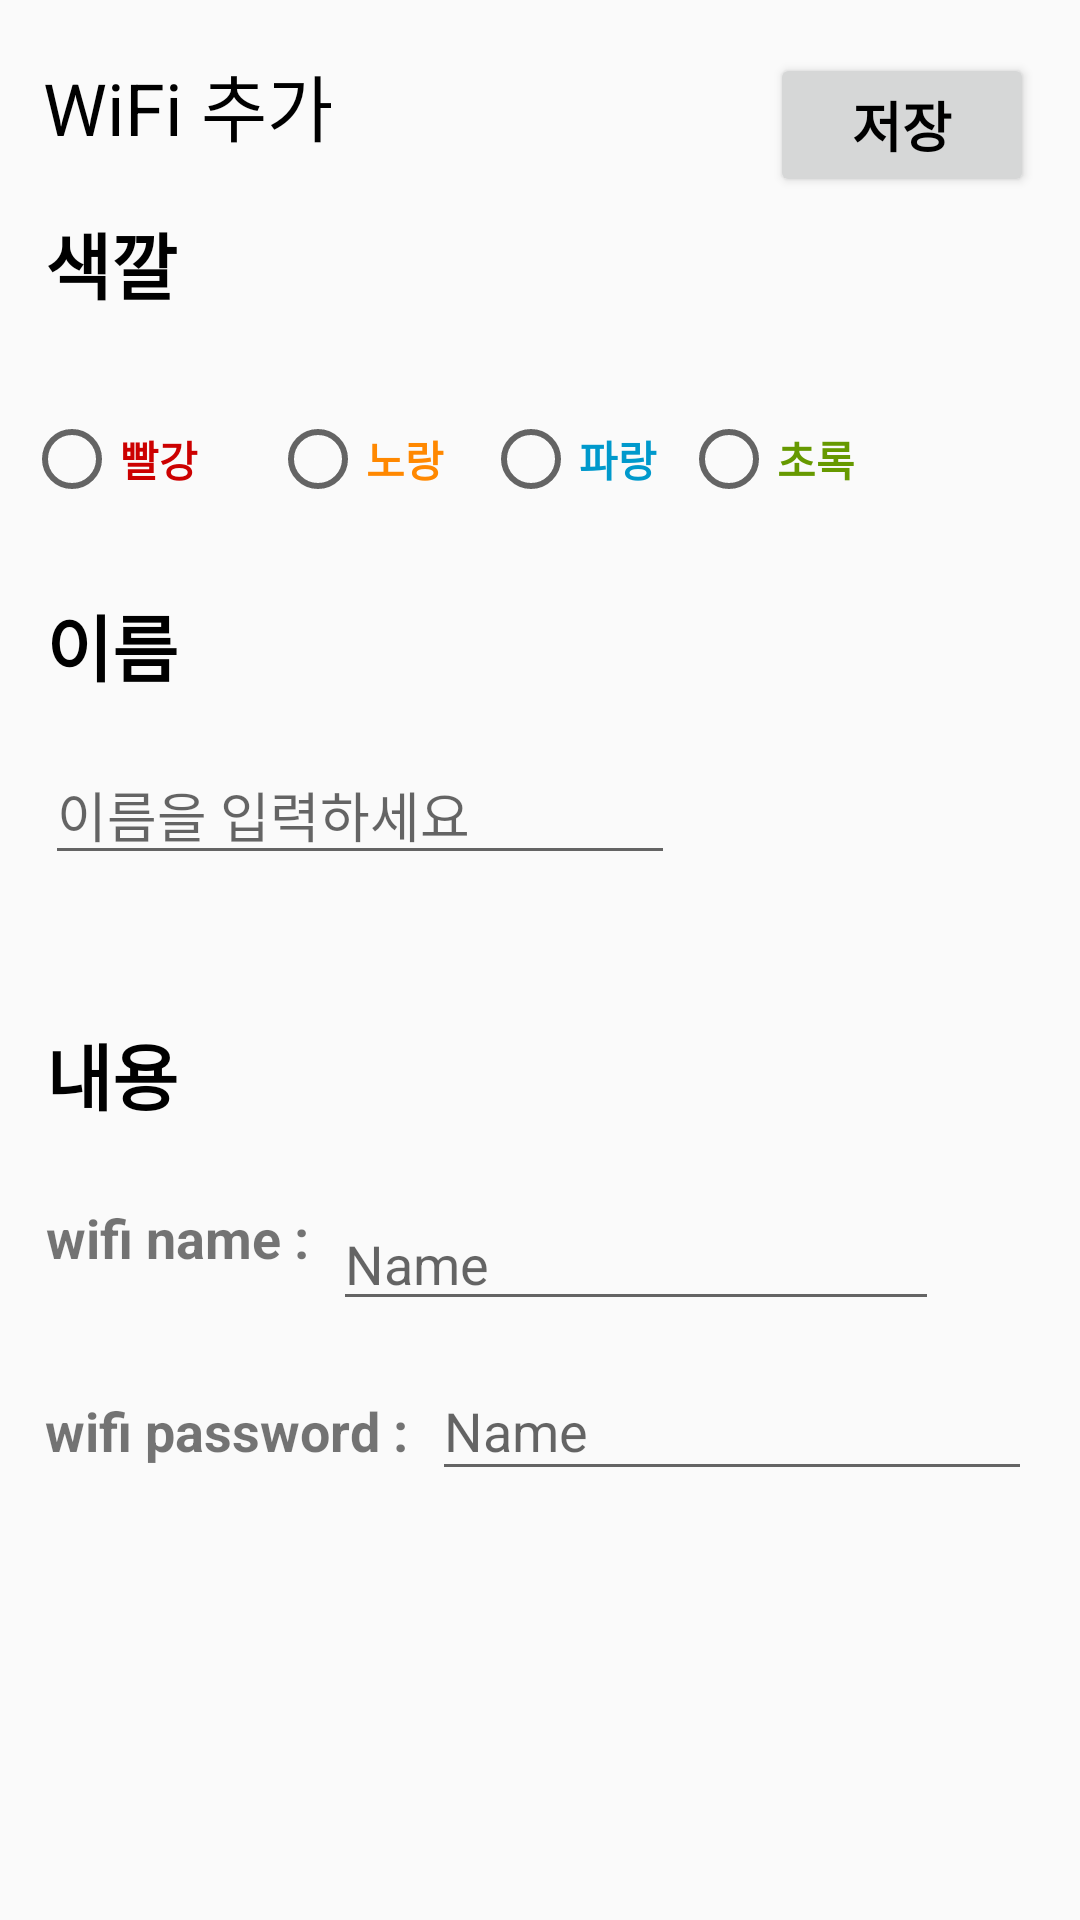

Reconstruct the res/layout file that produces this screen, plus the resources it refers to.
<!-- AndroidManifest.xml: application theme AppTheme -->
<!-- res/layout/activity_maker.xml -->
<?xml version="1.0" encoding="utf-8"?>
<android.support.constraint.ConstraintLayout xmlns:android="http://schemas.android.com/apk/res/android"
    xmlns:app="http://schemas.android.com/apk/res-auto"
    xmlns:tools="http://schemas.android.com/tools"
    android:layout_width="match_parent"
    android:layout_height="match_parent"
    tools:context="com.mysterlee.www.MakerActivity">

    <TextView
        android:id="@+id/textView10"
        android:layout_width="wrap_content"
        android:layout_height="wrap_content"
        android:text="wifi password :"
        android:textSize="18sp"
        android:textStyle="bold"
        android:layout_marginTop="8dp"
        app:layout_constraintTop_toBottomOf="@+id/textView9"
        app:layout_constraintBottom_toBottomOf="parent"
        android:layout_marginBottom="8dp"
        android:layout_marginLeft="8dp"
        app:layout_constraintLeft_toLeftOf="parent"
        android:layout_marginRight="8dp"
        app:layout_constraintRight_toRightOf="parent"
        app:layout_constraintHorizontal_bias="0.032"
        app:layout_constraintVertical_bias="0.182" />

    <TextView
        android:id="@+id/textView5"
        android:layout_width="wrap_content"
        android:layout_height="wrap_content"
        android:layout_marginBottom="8dp"
        android:layout_marginLeft="8dp"
        android:layout_marginRight="8dp"
        android:layout_marginTop="8dp"
        android:text="WiFi 추가"
        android:textColor="@android:color/black"
        android:textSize="24sp"
        app:layout_constraintBottom_toBottomOf="parent"
        app:layout_constraintHorizontal_bias="0.025"
        app:layout_constraintLeft_toLeftOf="parent"
        app:layout_constraintRight_toRightOf="parent"
        app:layout_constraintTop_toTopOf="parent"
        app:layout_constraintVertical_bias="0.016" />


    <TextView
        android:id="@+id/textView6"
        android:layout_width="51dp"
        android:layout_height="35dp"
        android:layout_marginBottom="8dp"
        android:layout_marginLeft="8dp"
        android:layout_marginRight="8dp"
        android:layout_marginTop="8dp"
        android:text="색깔"
        android:textColor="@android:color/black"
        android:textSize="24sp"
        android:textStyle="bold"
        app:layout_constraintBottom_toBottomOf="parent"
        app:layout_constraintHorizontal_bias="0.024"
        app:layout_constraintLeft_toLeftOf="parent"
        app:layout_constraintRight_toRightOf="parent"
        app:layout_constraintTop_toBottomOf="@+id/textView5"
        app:layout_constraintVertical_bias="0.018" />

    <RadioGroup
        android:id="@+id/radioGroup"
        android:layout_width="wrap_content"
        android:layout_height="wrap_content"
        android:orientation="horizontal"
        tools:layout_editor_absoluteX="16dp"
        app:layout_constraintTop_toTopOf="parent"
        android:layout_marginTop="8dp"
        app:layout_constraintBottom_toBottomOf="parent"
        android:layout_marginBottom="8dp"
        app:layout_constraintVertical_bias="0.21">

        <RadioButton
            android:id="@+id/checkBoxRed"
            android:layout_width="wrap_content"
            android:layout_height="wrap_content"
            android:layout_marginBottom="8dp"
            android:layout_marginLeft="8dp"
            android:layout_marginRight="8dp"
            android:layout_marginTop="8dp"
            android:text="빨강"
            android:textColor="@android:color/holo_red_dark"
            android:textStyle="bold"
            app:layout_constraintBottom_toBottomOf="parent"
            app:layout_constraintHorizontal_bias="0.025"
            app:layout_constraintLeft_toLeftOf="parent"
            app:layout_constraintRight_toRightOf="parent"
            app:layout_constraintTop_toTopOf="parent"
            app:layout_constraintVertical_bias="0.205" />

        <RadioButton
            android:id="@+id/checkBoxYellow"
            android:layout_width="wrap_content"
            android:layout_height="wrap_content"
            android:layout_marginBottom="8dp"
            android:layout_marginLeft="16dp"
            android:layout_marginTop="8dp"
            android:layout_weight="1"
            android:text="노랑"
            android:textColor="@android:color/holo_orange_dark"
            android:textStyle="bold"
            app:layout_constraintBottom_toBottomOf="parent"
            app:layout_constraintLeft_toRightOf="@+id/checkBox"
            app:layout_constraintTop_toTopOf="parent"
            app:layout_constraintVertical_bias="0.205" />

        <RadioButton
            android:id="@+id/checkBoxBlue"
            android:layout_width="wrap_content"
            android:layout_height="wrap_content"
            android:layout_marginBottom="8dp"
            android:layout_marginLeft="13dp"
            android:layout_marginTop="8dp"
            android:layout_weight="1"
            android:text="파랑"
            android:textColor="@android:color/holo_blue_dark"
            android:textStyle="bold"
            app:layout_constraintBottom_toBottomOf="parent"
            app:layout_constraintLeft_toRightOf="@+id/checkBox2"
            app:layout_constraintTop_toTopOf="parent"
            app:layout_constraintVertical_bias="0.205" />

        <RadioButton
            android:id="@+id/checkBoxGreen"
            android:layout_width="wrap_content"
            android:layout_height="wrap_content"
            android:layout_marginBottom="8dp"
            android:layout_marginLeft="8dp"
            android:layout_marginRight="8dp"
            android:layout_marginTop="8dp"
            android:layout_weight="1"
            android:text="초록"
            android:textColor="@android:color/holo_green_dark"
            android:textStyle="bold"
            app:layout_constraintBottom_toBottomOf="parent"
            app:layout_constraintHorizontal_bias="0.068"
            app:layout_constraintLeft_toRightOf="@+id/checkBox3"
            app:layout_constraintRight_toRightOf="parent"
            app:layout_constraintTop_toTopOf="parent"
            app:layout_constraintVertical_bias="0.205" />

    </RadioGroup>

    <TextView
        android:id="@+id/textView7"
        android:layout_width="51dp"
        android:layout_height="35dp"
        android:layout_marginBottom="8dp"
        android:layout_marginLeft="8dp"
        android:layout_marginRight="8dp"
        android:layout_marginTop="8dp"
        android:text="이름"
        android:textColor="@android:color/black"
        android:textSize="24sp"
        android:textStyle="bold"
        app:layout_constraintBottom_toBottomOf="parent"
        app:layout_constraintHorizontal_bias="0.025"
        app:layout_constraintLeft_toLeftOf="parent"
        app:layout_constraintRight_toRightOf="parent"
        app:layout_constraintTop_toBottomOf="@+id/textView5"
        app:layout_constraintVertical_bias="0.255" />

    <TextView
        android:id="@+id/textView8"
        android:layout_width="51dp"
        android:layout_height="35dp"
        android:layout_marginBottom="8dp"
        android:layout_marginLeft="8dp"
        android:layout_marginRight="8dp"
        android:layout_marginTop="8dp"
        android:text="내용"
        android:textColor="@android:color/black"
        android:textSize="24sp"
        android:textStyle="bold"
        app:layout_constraintBottom_toBottomOf="parent"
        app:layout_constraintHorizontal_bias="0.025"
        app:layout_constraintLeft_toLeftOf="parent"
        app:layout_constraintRight_toRightOf="parent"
        app:layout_constraintTop_toBottomOf="@+id/textView5"
        app:layout_constraintVertical_bias="0.522" />

    <EditText
        android:id="@+id/editText4"
        android:layout_width="wrap_content"
        android:layout_height="wrap_content"
        android:layout_marginBottom="8dp"
        android:layout_marginLeft="8dp"
        android:layout_marginRight="8dp"
        android:layout_marginTop="8dp"
        android:ems="10"
        android:inputType="textPersonName"
        android:hint="이름을 입력하세요"
        app:layout_constraintBottom_toBottomOf="parent"
        app:layout_constraintHorizontal_bias="0.052"
        app:layout_constraintLeft_toLeftOf="parent"
        app:layout_constraintRight_toRightOf="parent"
        app:layout_constraintTop_toBottomOf="@+id/textView7"
        app:layout_constraintVertical_bias="0.023" />

    <Button
        android:id="@+id/button3"
        android:layout_width="wrap_content"
        android:layout_height="wrap_content"
        android:layout_marginBottom="8dp"
        android:layout_marginLeft="8dp"
        android:layout_marginRight="8dp"
        android:layout_marginTop="8dp"
        android:elevation="0dp"
        android:onClick="onClickSave"
        android:text="저장"
        android:textColor="@android:color/black"
        android:textSize="18sp"
        android:textStyle="bold"
        app:layout_constraintBottom_toBottomOf="parent"
        app:layout_constraintHorizontal_bias="0.971"
        app:layout_constraintLeft_toLeftOf="parent"
        app:layout_constraintRight_toRightOf="parent"
        app:layout_constraintTop_toTopOf="parent"
        app:layout_constraintVertical_bias="0.017" />

    <TextView
        android:id="@+id/textView9"
        android:layout_width="wrap_content"
        android:layout_height="wrap_content"
        android:text="wifi name :"
        android:textSize="18sp"
        android:textStyle="bold"
        android:layout_marginLeft="8dp"
        app:layout_constraintLeft_toLeftOf="parent"
        android:layout_marginTop="8dp"
        app:layout_constraintTop_toBottomOf="@+id/textView8"
        app:layout_constraintBottom_toBottomOf="parent"
        android:layout_marginBottom="8dp"
        android:layout_marginRight="8dp"
        app:layout_constraintRight_toRightOf="parent"
        app:layout_constraintHorizontal_bias="0.028"
        app:layout_constraintVertical_bias="0.076" />

    <EditText
        android:id="@+id/editTextPass"
        android:layout_width="200dp"
        android:layout_height="43dp"
        android:ems="10"
        android:inputType="textPersonName"
        android:hint="Name"
        app:layout_constraintLeft_toRightOf="@+id/textView10"
        android:layout_marginLeft="8dp"
        android:layout_marginRight="8dp"
        app:layout_constraintRight_toRightOf="parent"
        android:layout_marginTop="8dp"
        app:layout_constraintTop_toBottomOf="@+id/editTextName"
        app:layout_constraintBottom_toBottomOf="parent"
        android:layout_marginBottom="8dp"
        app:layout_constraintHorizontal_bias="0.0"
        app:layout_constraintVertical_bias="0.04" />

    <EditText
        android:id="@+id/editTextName"
        android:layout_width="202dp"
        android:layout_height="38dp"
        android:ems="10"
        android:inputType="textPersonName"
        android:hint="Name"
        app:layout_constraintLeft_toRightOf="@+id/textView9"
        android:layout_marginLeft="8dp"
        android:layout_marginRight="8dp"
        app:layout_constraintRight_toRightOf="parent"
        app:layout_constraintTop_toTopOf="parent"
        android:layout_marginTop="8dp"
        app:layout_constraintBottom_toBottomOf="parent"
        android:layout_marginBottom="8dp"
        app:layout_constraintHorizontal_bias="0.0"
        app:layout_constraintVertical_bias="0.673" />


</android.support.constraint.ConstraintLayout>
<!-- resources referenced by this layout -->
<resources>
  <style name="AppTheme" parent="Theme.AppCompat.Light.DarkActionBar">
          
          <item name="colorPrimary">@color/colorPrimary</item>
          <item name="colorPrimaryDark">@color/colorPrimaryDark</item>
          <item name="colorAccent">@color/colorAccent</item>
          <item name="windowNoTitle">true</item>
      </style>
  <color name="colorPrimary">#039BE5</color>
  <color name="colorPrimaryDark">#0277bd</color>
  <color name="colorAccent">#546E7A</color>
</resources>
